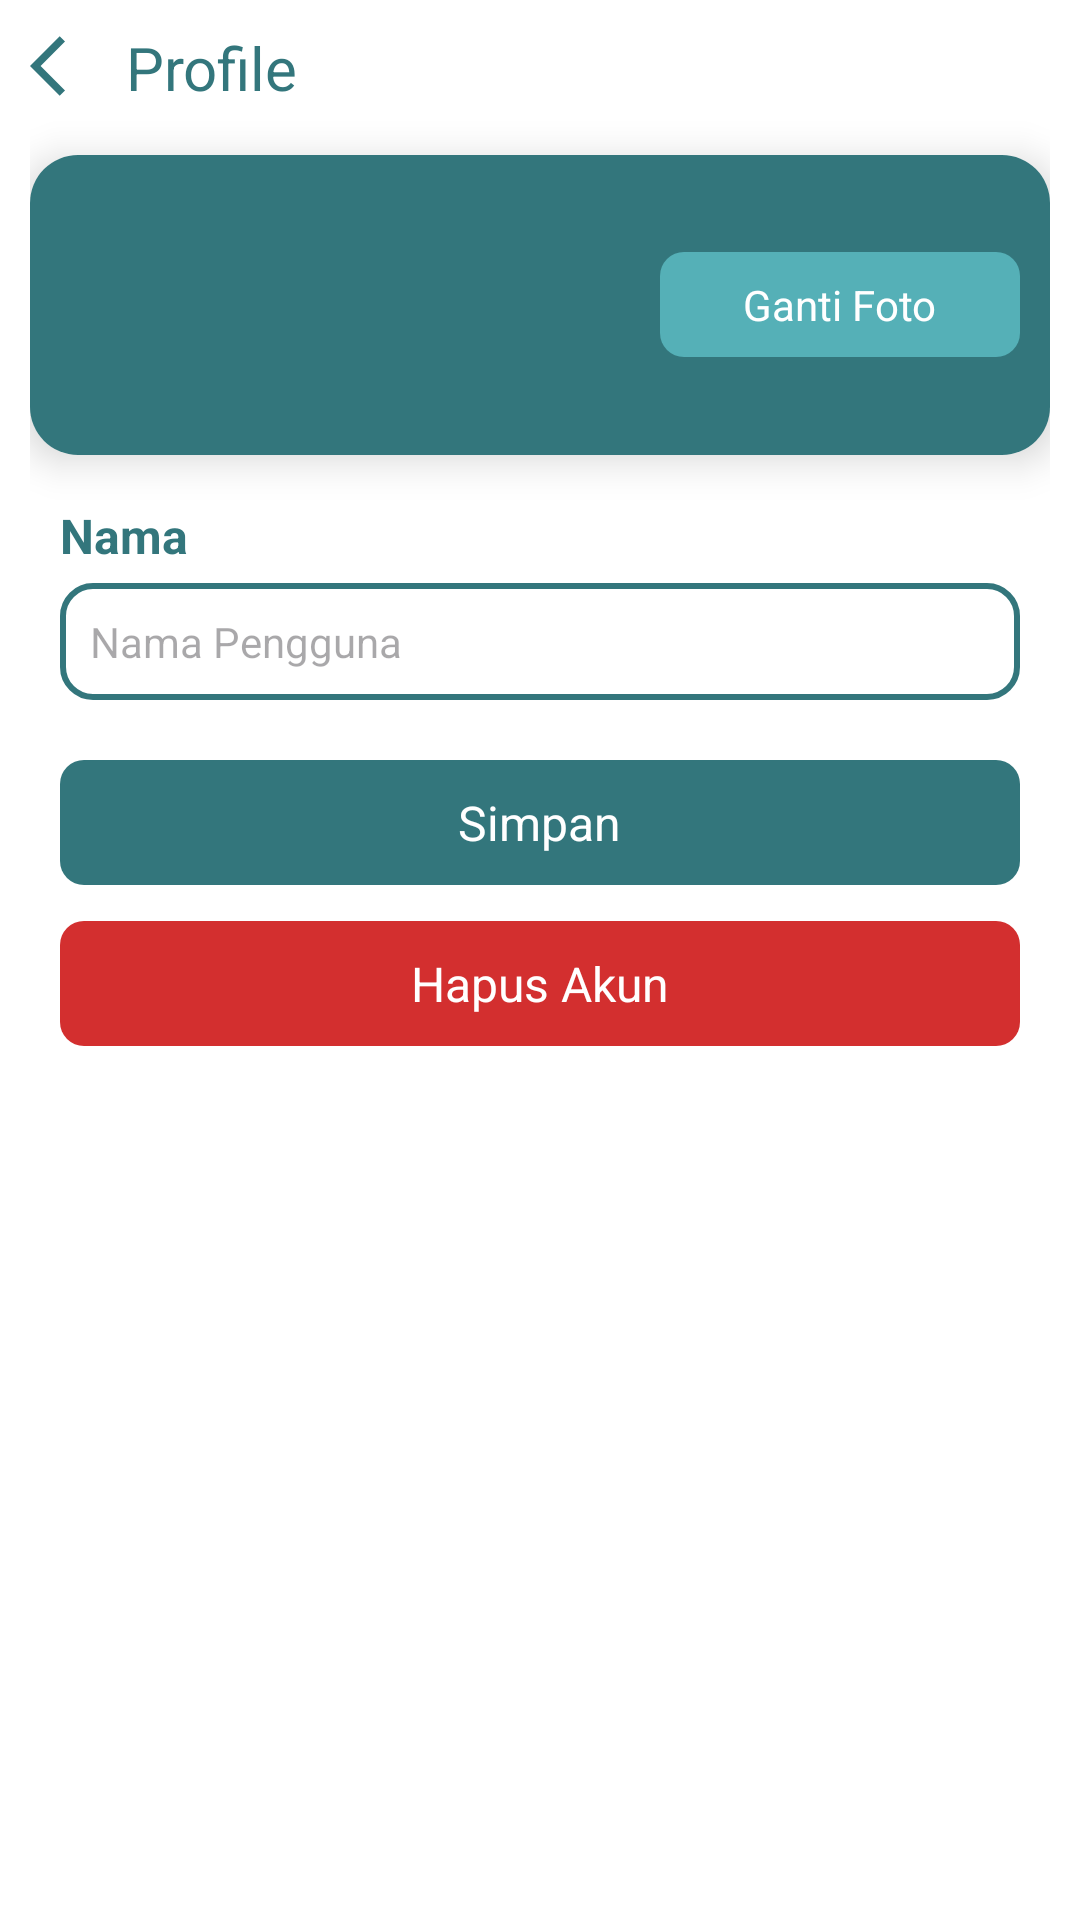

Reconstruct the res/layout file that produces this screen, plus the resources it refers to.
<!-- AndroidManifest.xml: application theme Theme.Isyara -->
<!-- res/layout/fragment_profile.xml -->
<androidx.constraintlayout.widget.ConstraintLayout xmlns:android="http://schemas.android.com/apk/res/android"
    xmlns:app="http://schemas.android.com/apk/res-auto"
    xmlns:tools="http://schemas.android.com/tools"
    android:padding="10dp"
    android:layout_width="match_parent"
    android:layout_height="match_parent"
    android:background="@color/white"
    tools:context=".ui.profile.ProfileFragment">

    
    <ImageButton
        android:id="@+id/btnBack"
        android:layout_width="wrap_content"
        android:layout_height="wrap_content"
        android:src="@drawable/ic_back"
        android:scaleType="fitXY"
        android:contentDescription="@string/back_button"
        android:background="?android:attr/selectableItemBackground"
        app:layout_constraintStart_toStartOf="parent"
        app:layout_constraintTop_toTopOf="parent" />

    
    <TextView
        android:id="@+id/tvBackText"
        android:layout_width="wrap_content"
        android:layout_height="wrap_content"
        android:text="@string/profile_text"
        android:textSize="20sp"
        android:textColor="@color/primary"
        app:layout_constraintStart_toEndOf="@id/btnBack"
        app:layout_constraintTop_toTopOf="@id/btnBack"
        app:layout_constraintBottom_toBottomOf="@id/btnBack"
        android:layout_marginStart="8dp" />

    
    <androidx.cardview.widget.CardView
        android:id="@+id/profileContainer"
        android:layout_width="0dp"
        android:layout_height="wrap_content"
        android:layout_marginTop="16dp"
        app:cardCornerRadius="16dp"
        app:cardElevation="8dp"
        app:layout_constraintTop_toBottomOf="@id/tvBackText"
        app:layout_constraintStart_toStartOf="parent"
        app:layout_constraintEnd_toEndOf="parent">

        <LinearLayout
            android:layout_width="match_parent"
            android:layout_height="wrap_content"
            android:orientation="horizontal"
            android:padding="10dp"
            android:background="@drawable/rounded_background"
            android:backgroundTint="@color/primary">

            
            <ImageView
                android:id="@+id/imgProfile"
                android:layout_width="80dp"
                android:layout_height="80dp"
                android:src="@drawable/ic_profile"
                android:contentDescription="@string/profile_picture"
                android:layout_marginEnd="16dp"
                android:scaleType="centerCrop"
                android:layout_gravity="center_vertical" />

            
            <LinearLayout
                android:layout_width="match_parent"
                android:layout_height="wrap_content"
                android:orientation="vertical"
                android:layout_gravity="center_vertical"
                android:gravity="end">

                
                <LinearLayout
                    android:id="@+id/editProfileButton"
                    android:layout_width="120dp"
                    android:layout_height="wrap_content"
                    android:gravity="center"
                    android:background="@drawable/button_background"
                    android:backgroundTint="@color/on_primary"
                    android:padding="8dp">

                    <TextView
                        android:id="@+id/editProfileText"
                        android:layout_width="wrap_content"
                        android:layout_height="wrap_content"
                        android:text="Ganti Foto"
                        android:textSize="14sp"
                        android:textColor="@android:color/white" />
                </LinearLayout>
            </LinearLayout>
        </LinearLayout>
    </androidx.cardview.widget.CardView>

    <TextView
        android:id="@+id/emailLabel"
        android:layout_width="wrap_content"
        android:layout_height="wrap_content"
        android:text="@string/nama_text"
        android:textSize="16sp"
        android:textStyle="bold"
        android:textColor="@color/primary"
        app:layout_constraintTop_toBottomOf="@id/profileContainer"
        app:layout_constraintStart_toStartOf="parent"
        android:layout_marginTop="16dp"
        android:layout_marginStart="10dp" />

    <EditText
        android:id="@+id/nameInput"
        android:layout_width="0dp"
        android:layout_height="wrap_content"
        android:layout_marginTop="5dp"
        android:autofillHints="example@gmail.com"
        android:hint="@string/name_dummy"
        android:textColor="@color/primary"
        android:inputType="textEmailAddress"
        android:textSize="14sp"
        android:background="@drawable/input_border"
        android:padding="10dp"
        android:drawablePadding="8dp"
        android:drawableStart="@drawable/ic_profile"
        android:drawableTint="@color/primary"
        app:layout_constraintTop_toBottomOf="@id/emailLabel"
        app:layout_constraintStart_toStartOf="parent"
        app:layout_constraintEnd_toEndOf="parent"
        android:layout_marginStart="10dp"
        android:layout_marginEnd="10dp" />

    <ProgressBar
        android:id="@+id/loadingIndicator"
        android:layout_width="34dp"
        android:layout_height="34dp"
        android:layout_gravity="center"
        android:layout_marginTop="14dp"
        android:indeterminate="true"
        android:indeterminateTint="@color/white"
        android:indeterminateTintMode="src_atop"
        android:visibility="gone"
        app:layout_constraintEnd_toEndOf="parent"
        app:layout_constraintStart_toStartOf="parent"
        app:layout_constraintBottom_toBottomOf="parent" />


    <LinearLayout
        android:id="@+id/openWordButton"
        android:layout_width="match_parent"
        android:layout_height="wrap_content"
        android:layout_marginTop="20dp"
        android:layout_marginStart="10dp"
        android:layout_marginEnd="10dp"
        android:orientation="horizontal"
        android:gravity="center_horizontal"
        android:background="@drawable/button_background"
        android:padding="10dp"
        app:layout_constraintTop_toBottomOf="@id/nameInput"
        app:layout_constraintStart_toStartOf="parent"
        app:layout_constraintEnd_toEndOf="parent">


        <TextView
            android:id="@+id/openWordText"
            android:layout_width="wrap_content"
            android:layout_height="wrap_content"
            android:text="@string/save_text"
            android:textSize="16sp"
            android:visibility="visible"
            android:textColor="@android:color/white" />


    </LinearLayout>

    <LinearLayout
        android:id="@+id/deleteAccountButton"
        android:layout_width="match_parent"
        android:layout_height="wrap_content"
        android:layout_marginTop="12dp"
        android:layout_marginStart="10dp"
        android:layout_marginEnd="10dp"
        android:orientation="horizontal"
        android:gravity="center_horizontal"
        android:background="@drawable/button_background"
        android:backgroundTint="#D32F2F"
        android:padding="10dp"
        app:layout_constraintTop_toBottomOf="@id/openWordButton"
        app:layout_constraintStart_toStartOf="parent"
        app:layout_constraintEnd_toEndOf="parent">


        <TextView
            android:id="@+id/deleteAccountText"
            android:layout_width="wrap_content"
            android:layout_height="wrap_content"
            android:text="Hapus Akun"
            android:textSize="16sp"
            android:textColor="@android:color/white" />


    </LinearLayout>


</androidx.constraintlayout.widget.ConstraintLayout>
<!-- resources referenced by this layout -->
<resources>
  <color name="on_primary">#55B0B7</color>
  <color name="primary">#33767C</color>
  <color name="white">#FFFFFFFF</color>
  <!-- drawable button_background (drawable) -->
  <shape xmlns:android="http://schemas.android.com/apk/res/android">
      <solid android:color="#33767C" />
      <corners android:radius="8dp" />
  </shape>
  <!-- drawable ic_back (drawable) -->
  <vector xmlns:android="http://schemas.android.com/apk/res/android" android:autoMirrored="true" android:height="24dp" android:tint="#33767C" android:viewportHeight="24" android:viewportWidth="24" android:width="24dp">
        
      <path android:fillColor="@android:color/white" android:pathData="M11.67,3.87L9.9,2.1 0,12l9.9,9.9 1.77,-1.77L3.54,12z"/>
      
  </vector>
  <!-- drawable input_border (drawable) -->
  <?xml version="1.0" encoding="utf-8"?>
  <shape xmlns:android="http://schemas.android.com/apk/res/android">
      <solid android:color="#FFFFFF"/> 
      <corners android:radius="10dp"/> 
      <stroke android:color="#33767C" android:width="2dp"/> 
  </shape>
  <!-- drawable rounded_background (drawable) -->
  <shape xmlns:android="http://schemas.android.com/apk/res/android">
      <solid android:color="@color/placeholder" />
      <corners android:radius="8dp" />
  </shape>
  <string name="back_button">back button</string>
  <string name="nama_text">Nama</string>
  <string name="name_dummy">Nama Pengguna</string>
  <string name="profile_picture">profpic</string>
  <string name="profile_text">Profile</string>
  <string name="save_text">Simpan</string>
  <style name="Theme.Isyara" parent="Base.Theme.Isyara" />
  <color name="placeholder">#E0E0E0</color>
  <style name="Base.Theme.Isyara" parent="Theme.Material3.DayNight.NoActionBar">
          
          
      </style>
</resources>
